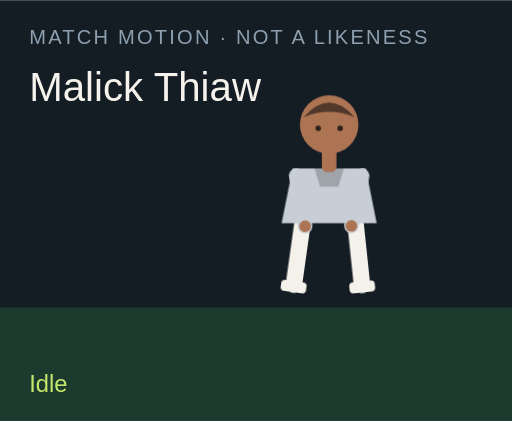
t = 0.00 s
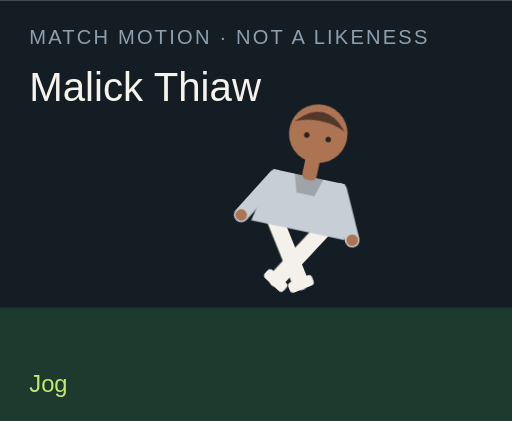
t = 1.50 s
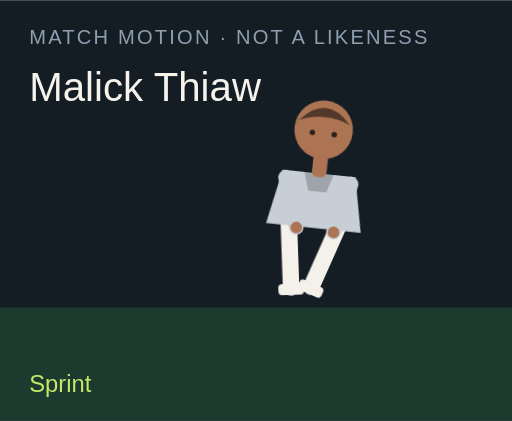
t = 3.00 s
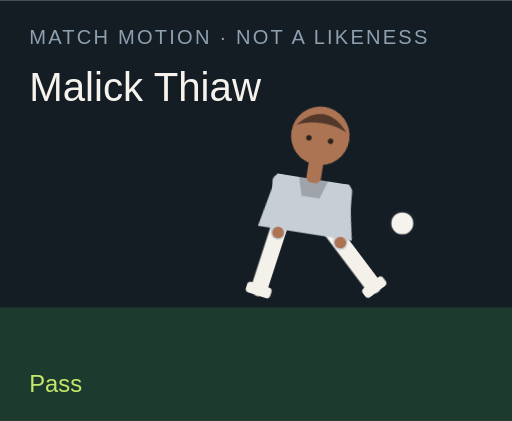
t = 4.50 s
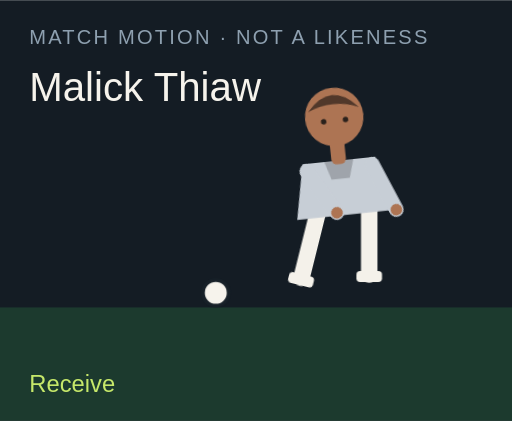
t = 6.00 s
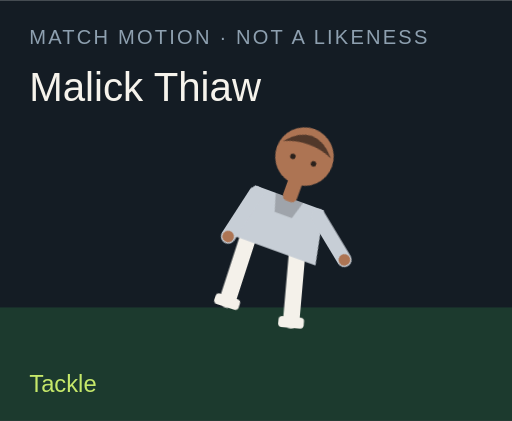
t = 7.50 s

The animated SVG that drew these frames (rendered in a browser with its animation timeline set to each time). Animation: 18 CSS @keyframes rules; one cycle of 9.00 s, repeats indefinitely.

<?xml version="1.0" encoding="UTF-8"?>
<svg xmlns="http://www.w3.org/2000/svg" viewBox="0 0 280 230" role="img">
  <style>@media (prefers-reduced-motion: reduce){animate,animateTransform{display:none}}</style>
  <rect width="280" height="230" fill="#141c24"/>
  <rect y="168" width="280" height="62" fill="#1c3a2e"/>
  <text x="16" y="24" fill="#8ea0b0" font-family="Arial,sans-serif" font-size="11" letter-spacing="1.2">MATCH MOTION · NOT A LIKENESS</text>
  <text x="16" y="55" fill="#f6f3ec" font-family="Impact,sans-serif" font-size="22">Malick Thiaw</text>
  <circle r="7" fill="#f6f3ec" stroke="#172028" stroke-width="2" id="motion-16388" cx="150" cy="160" opacity="0">
    
    
    
  </circle>
  <g transform="translate(132 40)">
    <g id="motion-16410" transform="rotate(0 48 90)">
      
      <g id="motion-16412" transform="translate(0 0)">
        
        <g transform="translate(34 78)"><g id="motion-16414" transform="rotate(8)"><path d="M0 0 V38" stroke="#f4f1ea" stroke-width="9" stroke-linecap="round"/><rect x="-7" y="36" width="14" height="6" rx="2" fill="#f4f1ea"/></g></g>
        <g transform="translate(62 78)"><g id="motion-16416" transform="rotate(-6)"><path d="M0 0 V38" stroke="#f4f1ea" stroke-width="9" stroke-linecap="round"/><rect x="-7" y="36" width="14" height="6" rx="2" fill="#f4f1ea"/></g></g>
        <path d="M28 52 h40 l6 30 H22 Z" fill="#c7ced6"/>
        <path d="M40 52 h16 l-3 10 H43 Z" fill="#000" opacity=".2"/>
        <g transform="translate(30 56)"><g id="motion-16418" transform="rotate(-10)"><path d="M0 0 V28" stroke="#c7ced6" stroke-width="8" stroke-linecap="round"/><circle cx="0" cy="28" r="3.2" fill="#ad7453"/></g></g>
        <g transform="translate(66 56)"><g id="motion-16420" transform="rotate(12)"><path d="M0 0 V28" stroke="#c7ced6" stroke-width="8" stroke-linecap="round"/><circle cx="0" cy="28" r="3.2" fill="#ad7453"/></g></g>
        <rect x="44" y="40" width="8" height="14" rx="3" fill="#ad7453"/>
        <circle cx="48" cy="28" r="16" fill="#ad7453"/>
        <path d="M34 24 Q48 8 62 24 Q48 18 34 24" fill="#51382a"/>
        <circle cx="42" cy="30" r="1.5" fill="#2a211c"/><circle cx="54" cy="30" r="1.5" fill="#2a211c"/>
      </g>
    </g>
  </g>
  <text x="16" y="214" fill="#c6e86a" font-family="Arial,sans-serif" font-size="13" opacity="1" id="motion-16392">Idle</text><text x="16" y="214" fill="#c6e86a" font-family="Arial,sans-serif" font-size="13" opacity="0" id="motion-16394">Jog</text><text x="16" y="214" fill="#c6e86a" font-family="Arial,sans-serif" font-size="13" opacity="0" id="motion-16396">Sprint</text><text x="16" y="214" fill="#c6e86a" font-family="Arial,sans-serif" font-size="13" opacity="0" id="motion-16398">Dribble</text><text x="16" y="214" fill="#c6e86a" font-family="Arial,sans-serif" font-size="13" opacity="0" id="motion-16400">Pass</text><text x="16" y="214" fill="#c6e86a" font-family="Arial,sans-serif" font-size="13" opacity="0" id="motion-16402">Shoot</text><text x="16" y="214" fill="#c6e86a" font-family="Arial,sans-serif" font-size="13" opacity="0" id="motion-16404">Receive</text><text x="16" y="214" fill="#c6e86a" font-family="Arial,sans-serif" font-size="13" opacity="0" id="motion-16406">Tackle</text><text x="16" y="214" fill="#c6e86a" font-family="Arial,sans-serif" font-size="13" opacity="0" id="motion-16408">Point</text>
<style>@keyframes track-16389{0%{cx:150px}11.1%{cx:156px}22.2%{cx:164px}33.300000000000004%{cx:142px}44.4%{cx:190px}55.60000000000001%{cx:250px}66.7%{cx:118px}77.8%{cx:150px}88.9%{cx:150px}100%{cx:150px}}@keyframes track-16390{0%{cy:160px}11.1%{cy:158px}22.2%{cy:154px}33.300000000000004%{cy:156px}44.4%{cy:148px}55.60000000000001%{cy:96px}66.7%{cy:160px}77.8%{cy:160px}88.9%{cy:160px}100%{cy:160px}}@keyframes track-16391{0%{opacity:0}11.1%{opacity:0}22.2%{opacity:0}33.300000000000004%{opacity:1}44.4%{opacity:1}55.60000000000001%{opacity:1}66.7%{opacity:1}77.8%{opacity:0}88.9%{opacity:0}100%{opacity:0}}@keyframes track-16393{0%{opacity:1}11.1%{opacity:0}22.2%{opacity:0}33.300000000000004%{opacity:0}44.4%{opacity:0}55.60000000000001%{opacity:0}66.7%{opacity:0}77.8%{opacity:0}88.9%{opacity:0}100%{opacity:1}}@keyframes track-16395{0%{opacity:0}11.1%{opacity:1}22.2%{opacity:0}33.300000000000004%{opacity:0}44.4%{opacity:0}55.60000000000001%{opacity:0}66.7%{opacity:0}77.8%{opacity:0}88.9%{opacity:0}100%{opacity:0}}@keyframes track-16397{0%{opacity:0}11.1%{opacity:0}22.2%{opacity:1}33.300000000000004%{opacity:0}44.4%{opacity:0}55.60000000000001%{opacity:0}66.7%{opacity:0}77.8%{opacity:0}88.9%{opacity:0}100%{opacity:0}}@keyframes track-16399{0%{opacity:0}11.1%{opacity:0}22.2%{opacity:0}33.300000000000004%{opacity:1}44.4%{opacity:0}55.60000000000001%{opacity:0}66.7%{opacity:0}77.8%{opacity:0}88.9%{opacity:0}100%{opacity:0}}@keyframes track-16401{0%{opacity:0}11.1%{opacity:0}22.2%{opacity:0}33.300000000000004%{opacity:0}44.4%{opacity:1}55.60000000000001%{opacity:0}66.7%{opacity:0}77.8%{opacity:0}88.9%{opacity:0}100%{opacity:0}}@keyframes track-16403{0%{opacity:0}11.1%{opacity:0}22.2%{opacity:0}33.300000000000004%{opacity:0}44.4%{opacity:0}55.60000000000001%{opacity:1}66.7%{opacity:0}77.8%{opacity:0}88.9%{opacity:0}100%{opacity:0}}@keyframes track-16405{0%{opacity:0}11.1%{opacity:0}22.2%{opacity:0}33.300000000000004%{opacity:0}44.4%{opacity:0}55.60000000000001%{opacity:0}66.7%{opacity:1}77.8%{opacity:0}88.9%{opacity:0}100%{opacity:0}}@keyframes track-16407{0%{opacity:0}11.1%{opacity:0}22.2%{opacity:0}33.300000000000004%{opacity:0}44.4%{opacity:0}55.60000000000001%{opacity:0}66.7%{opacity:0}77.8%{opacity:1}88.9%{opacity:0}100%{opacity:0}}@keyframes track-16409{0%{opacity:0}11.1%{opacity:0}22.2%{opacity:0}33.300000000000004%{opacity:0}44.4%{opacity:0}55.60000000000001%{opacity:0}66.7%{opacity:0}77.8%{opacity:0}88.9%{opacity:1}100%{opacity:0}}@keyframes track-16411{0%{transform:rotate(0deg)}11.1%{transform:rotate(8deg)}22.2%{transform:rotate(16deg)}33.300000000000004%{transform:rotate(6deg)}44.4%{transform:rotate(4deg)}55.60000000000001%{transform:rotate(14deg)}66.7%{transform:rotate(-6deg)}77.8%{transform:rotate(34deg)}88.9%{transform:rotate(6deg)}100%{transform:rotate(0deg)}}@keyframes track-16413{0%{transform:translate(0px,0px)}11.1%{transform:translate(0px,-3px)}22.2%{transform:translate(0px,-6px)}33.300000000000004%{transform:translate(0px,-2px)}44.4%{transform:translate(0px,2px)}55.60000000000001%{transform:translate(0px,-4px)}66.7%{transform:translate(0px,1px)}77.8%{transform:translate(0px,10px)}88.9%{transform:translate(0px,-4px)}100%{transform:translate(0px,0px)}}@keyframes track-16415{0%{transform:rotate(8deg)}11.1%{transform:rotate(-26deg)}22.2%{transform:rotate(-42deg)}33.300000000000004%{transform:rotate(-8deg)}44.4%{transform:rotate(6deg)}55.60000000000001%{transform:rotate(12deg)}66.7%{transform:rotate(20deg)}77.8%{transform:rotate(-8deg)}88.9%{transform:rotate(4deg)}100%{transform:rotate(8deg)}}@keyframes track-16417{0%{transform:rotate(-6deg)}11.1%{transform:rotate(24deg)}22.2%{transform:rotate(38deg)}33.300000000000004%{transform:rotate(18deg)}44.4%{transform:rotate(-38deg)}55.60000000000001%{transform:rotate(-54deg)}66.7%{transform:rotate(6deg)}77.8%{transform:rotate(-22deg)}88.9%{transform:rotate(-8deg)}100%{transform:rotate(-6deg)}}@keyframes track-16419{0%{transform:rotate(-10deg)}11.1%{transform:rotate(24deg)}22.2%{transform:rotate(36deg)}33.300000000000004%{transform:rotate(-18deg)}44.4%{transform:rotate(10deg)}55.60000000000001%{transform:rotate(-24deg)}66.7%{transform:rotate(-30deg)}77.8%{transform:rotate(12deg)}88.9%{transform:rotate(14deg)}100%{transform:rotate(-10deg)}}@keyframes track-16421{0%{transform:rotate(12deg)}11.1%{transform:rotate(-20deg)}22.2%{transform:rotate(-32deg)}33.300000000000004%{transform:rotate(14deg)}44.4%{transform:rotate(-26deg)}55.60000000000001%{transform:rotate(18deg)}66.7%{transform:rotate(-22deg)}77.8%{transform:rotate(-6deg)}88.9%{transform:rotate(-96deg)}100%{transform:rotate(12deg)}}@media(prefers-reduced-motion:no-preference){#motion-16388{animation:track-16389 9s linear infinite both,track-16390 9s linear infinite both,track-16391 9s steps(1,end) infinite both}#motion-16392{animation:track-16393 9s steps(1,end) infinite both}#motion-16394{animation:track-16395 9s steps(1,end) infinite both}#motion-16396{animation:track-16397 9s steps(1,end) infinite both}#motion-16398{animation:track-16399 9s steps(1,end) infinite both}#motion-16400{animation:track-16401 9s steps(1,end) infinite both}#motion-16402{animation:track-16403 9s steps(1,end) infinite both}#motion-16404{animation:track-16405 9s steps(1,end) infinite both}#motion-16406{animation:track-16407 9s steps(1,end) infinite both}#motion-16408{animation:track-16409 9s steps(1,end) infinite both}#motion-16410{animation:track-16411 9s linear infinite both}#motion-16412{animation:track-16413 9s linear infinite both}#motion-16414{animation:track-16415 9s linear infinite both}#motion-16416{animation:track-16417 9s linear infinite both}#motion-16418{animation:track-16419 9s linear infinite both}#motion-16420{animation:track-16421 9s linear infinite both}}</style></svg>
